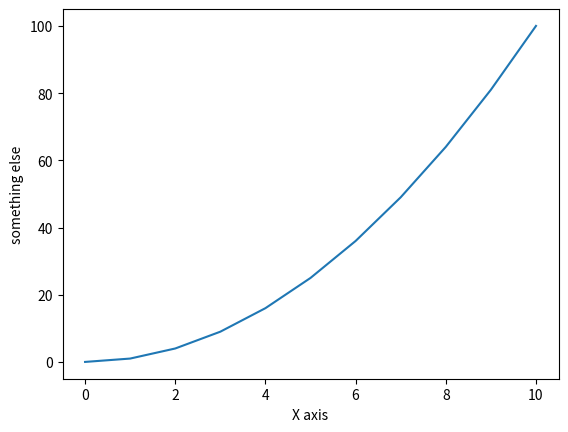

Recreate this plot in Python.
import matplotlib.pyplot as plt

#data 
x = [ i for i in range(0,11)]
y = [y ** 2 for y in x]

plt.plot(x,y)
plt.xlabel('X axis')
plt.ylabel('something else')
plt.show()
